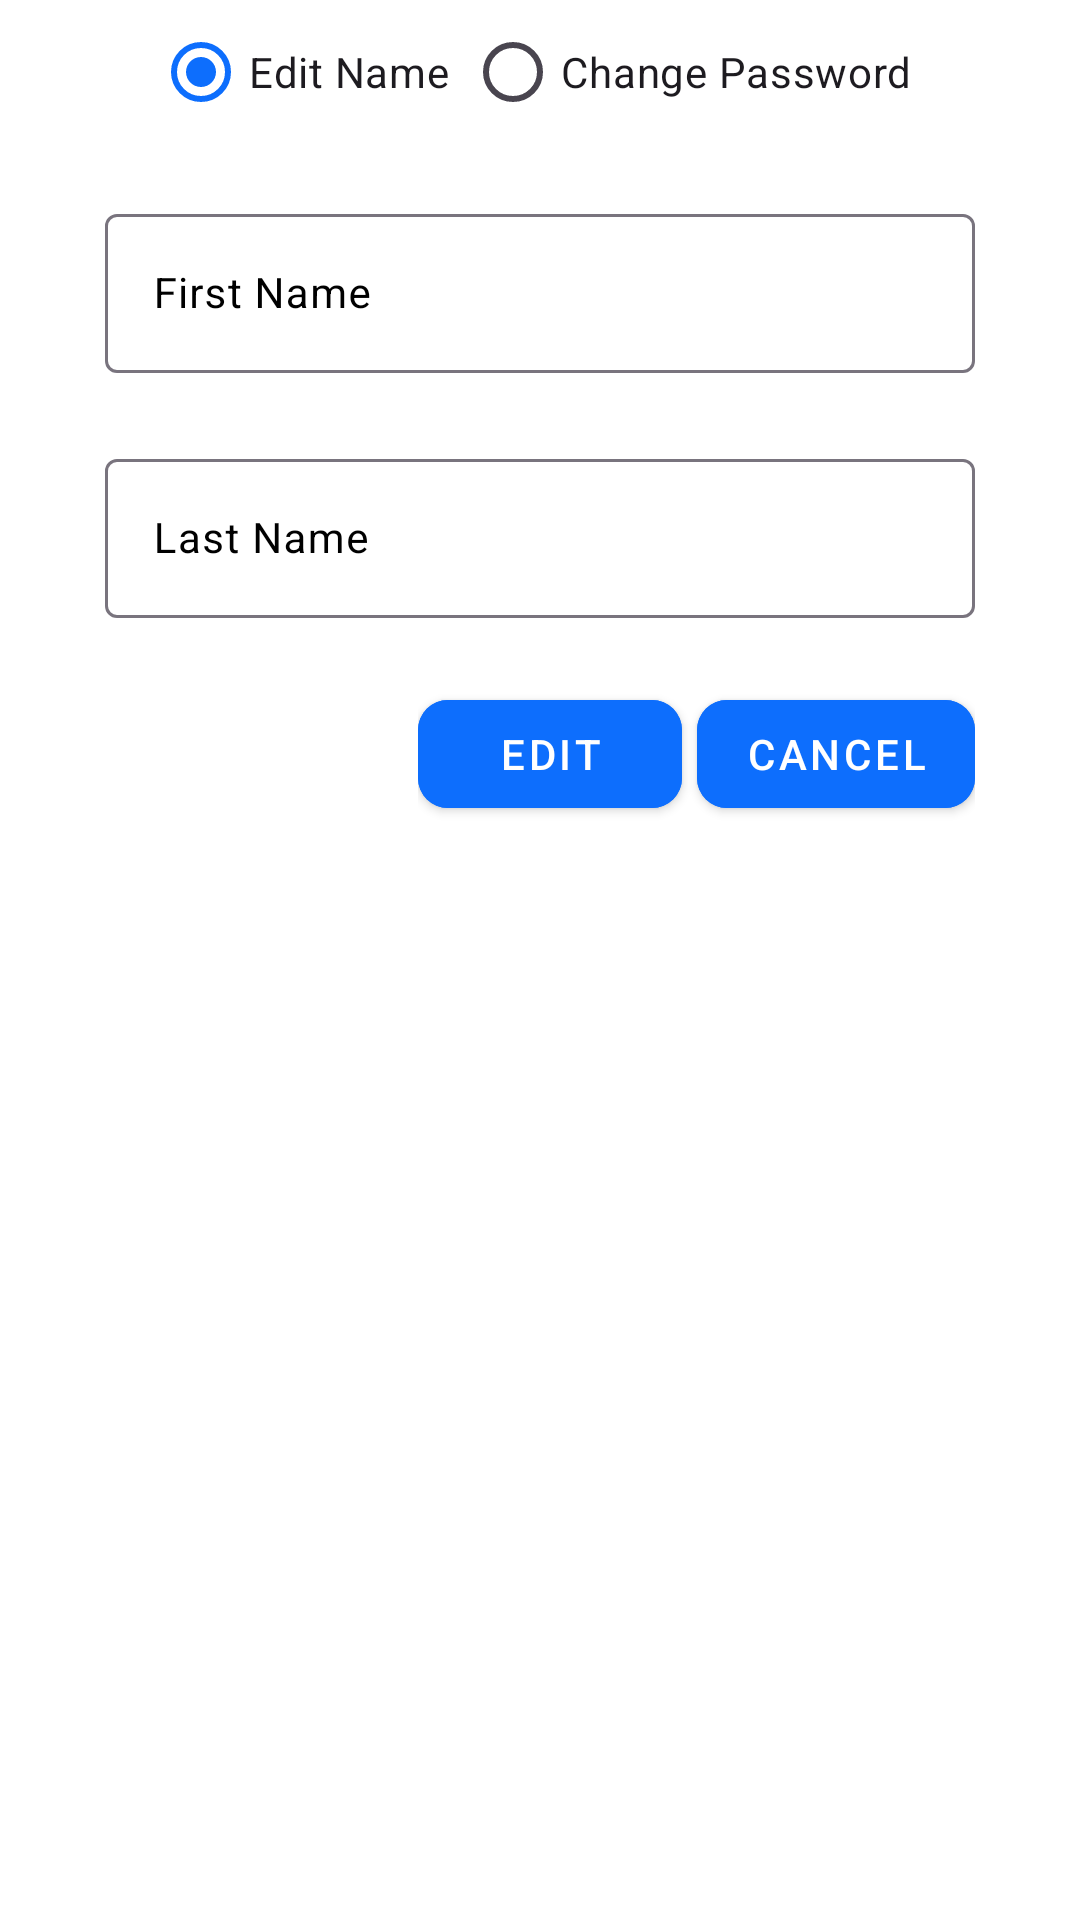

Android layout source for this screen:
<!-- AndroidManifest.xml: application theme Theme.ECommerce -->
<!-- res/layout/fragment_edit_profile.xml -->
<?xml version="1.0" encoding="utf-8"?>
<LinearLayout xmlns:android="http://schemas.android.com/apk/res/android"
    xmlns:app="http://schemas.android.com/apk/res-auto"
    xmlns:tools="http://schemas.android.com/tools"
    android:layout_width="wrap_content"
    android:layout_height="wrap_content"
    android:background="?attr/colorBackgroundFloating"
    android:orientation="vertical"
    tools:context=".features.userprofile.presentation.screens.editscreen.EditProfileFragment">

    <RadioGroup
        android:id="@+id/radioGroup"
        android:layout_width="match_parent"
        android:layout_height="wrap_content"
        android:layout_marginHorizontal="35dp"
        android:gravity="center"
        android:orientation="horizontal">

        <RadioButton
            android:id="@+id/radioEditName"
            android:layout_width="wrap_content"
            android:layout_height="wrap_content"
            android:checked="true"
            android:text="@string/edit_name" />

        <RadioButton
            android:id="@+id/radioChangePassword"
            android:layout_width="wrap_content"
            android:layout_height="wrap_content"
            android:layout_marginHorizontal="5dp"
            android:enabled="true"
            android:text="@string/change_password" />
    </RadioGroup>


    <LinearLayout
        android:id="@+id/layoutEditName"
        android:layout_width="match_parent"
        android:layout_height="wrap_content"
        android:orientation="vertical"
        android:paddingTop="16dp"
        android:visibility="visible">

        <com.google.android.material.textfield.TextInputLayout
            android:id="@+id/firstNameTextFieldInputLayout"
            android:layout_width="match_parent"
            android:layout_height="wrap_content"
            android:layout_marginHorizontal="35dp"
            android:layout_marginVertical="1dp"
            android:hint="@string/first_name"
            android:textColorHint="?attr/colorOnSecondary"
            app:errorEnabled="true"
            app:hintTextAppearance="@style/CustomHintTextAppearance">

            <com.google.android.material.textfield.TextInputEditText
                android:id="@+id/firstNameEditText"
                style="@style/customEditTextStyle"
                android:layout_width="match_parent"
                android:layout_height="wrap_content"
                android:maxLines="1"
                android:textSize="14sp" />
        </com.google.android.material.textfield.TextInputLayout>

        <com.google.android.material.textfield.TextInputLayout
            android:id="@+id/lastNameTextFieldInputLayout"
            android:layout_width="match_parent"
            android:layout_height="wrap_content"
            android:layout_marginHorizontal="35dp"
            android:layout_marginVertical="1dp"
            android:hint="@string/last_name"
            android:textColorHint="?attr/colorOnSecondary"
            app:errorEnabled="true"
            app:hintTextAppearance="@style/CustomHintTextAppearance">

            <com.google.android.material.textfield.TextInputEditText
                android:id="@+id/lastNameEditText"
                style="@style/customEditTextStyle"
                android:layout_width="match_parent"
                android:layout_height="wrap_content"
                android:maxLines="1"
                android:textSize="14sp" />
        </com.google.android.material.textfield.TextInputLayout>


        <LinearLayout
            android:layout_width="match_parent"
            android:layout_height="wrap_content"
            android:layout_marginHorizontal="35dp"
            android:gravity="end"
            android:orientation="horizontal">

            <FrameLayout
                android:id="@+id/buttonEditContainer"
                android:layout_width="wrap_content"
                android:layout_height="wrap_content">

                <ProgressBar
                    android:id="@+id/progressBarButtonEdit"
                    android:layout_width="20dp"
                    android:layout_height="20dp"
                    android:layout_gravity="center"
                    android:elevation="14dp"
                    android:visibility="gone"

                    />

                <com.google.android.material.button.MaterialButton
                    android:id="@+id/EditButton"
                    style="@style/customButtonStyle"
                    android:layout_width="wrap_content"
                    android:layout_height="wrap_content"
                    android:layout_marginEnd="5dp"
                    android:backgroundTint="?attr/colorPrimary"
                    android:elevation="2dp"
                    android:enabled="true"
                    android:text="@string/edit"
                    android:textColor="?attr/colorOnPrimary" />
            </FrameLayout>


            <com.google.android.material.button.MaterialButton
                android:id="@+id/CancelEditButton"
                style="@style/customButtonStyle"
                android:layout_width="wrap_content"
                android:layout_height="wrap_content"
                android:backgroundTint="?attr/colorPrimary"
                android:enabled="true"
                android:text="@string/cancel"
                android:textColor="?attr/colorOnPrimary" />

        </LinearLayout>
    </LinearLayout>

    
    <LinearLayout
        android:id="@+id/layoutChangePassword"
        android:layout_width="match_parent"
        android:layout_height="wrap_content"
        android:orientation="vertical"
        android:paddingTop="16dp"
        android:visibility="gone">

        <com.google.android.material.textfield.TextInputLayout
            android:id="@+id/passwordTextFieldInputLayout"
            android:layout_width="match_parent"
            android:layout_height="wrap_content"
            android:layout_marginHorizontal="35dp"
            android:layout_marginVertical="1dp"
            android:hint="@string/password"
            android:textColorHint="?attr/colorOnSecondary"
            app:endIconMode="password_toggle"
            app:errorEnabled="true"
            app:hintTextAppearance="@style/CustomHintTextAppearance"
            app:passwordToggleDrawable="@drawable/round_visibility_off_24"
            app:passwordToggleEnabled="true">

            <com.google.android.material.textfield.TextInputEditText
                android:id="@+id/passwordEditText"
                android:layout_width="match_parent"
                android:layout_height="wrap_content"
                android:imeOptions="actionDone|flagNoFullscreen"
                android:inputType="textPassword"
                android:maxLines="1"
                android:textSize="14sp" />
        </com.google.android.material.textfield.TextInputLayout>


        <com.google.android.material.textfield.TextInputLayout
            android:id="@+id/newPasswordTextFieldInputLayout"
            android:layout_width="match_parent"
            android:layout_height="wrap_content"
            android:layout_marginHorizontal="35dp"
            android:layout_marginVertical="1dp"
            android:hint="@string/new_password"
            android:textColorHint="?attr/colorOnSecondary"
            android:visibility="gone"
            app:endIconMode="password_toggle"
            app:errorEnabled="true"
            app:hintTextAppearance="@style/CustomHintTextAppearance"
            app:passwordToggleDrawable="@drawable/round_visibility_off_24"
            app:passwordToggleEnabled="true">

            <com.google.android.material.textfield.TextInputEditText
                android:id="@+id/newPasswordEditText"
                android:layout_width="match_parent"
                android:layout_height="wrap_content"
                android:inputType="textPassword"
                android:imeOptions="actionNext|flagNoFullscreen"
                android:maxLines="1"
                android:textSize="14sp" />
        </com.google.android.material.textfield.TextInputLayout>

        <com.google.android.material.textfield.TextInputLayout
            android:id="@+id/otpTextFieldInputLayout"
            android:layout_width="match_parent"
            android:layout_height="wrap_content"
            android:layout_marginHorizontal="35dp"
            android:layout_marginVertical="1dp"
            android:hint="@string/otp_code"
            android:textColorHint="?attr/colorOnSecondary"
            android:visibility="gone"
            app:errorEnabled="true"
            app:hintTextAppearance="@style/CustomHintTextAppearance">

            <com.google.android.material.textfield.TextInputEditText
                android:id="@+id/otpPasswordEditText"
                android:layout_width="match_parent"
                android:layout_height="wrap_content"
                android:inputType="number"
                android:imeOptions="actionDone|flagNoFullscreen"
                android:maxLines="1"
                android:textSize="14sp" />
        </com.google.android.material.textfield.TextInputLayout>


        <LinearLayout
            android:layout_width="match_parent"
            android:layout_height="wrap_content"
            android:layout_marginHorizontal="35dp"
            android:gravity="end"
            android:orientation="horizontal">

            <FrameLayout
                android:id="@+id/ChangePasswordButtonContainer"
                android:layout_width="wrap_content"
                android:layout_height="wrap_content">

                <ProgressBar
                    android:id="@+id/progressBarButtonChangePassword"
                    android:layout_width="20dp"
                    android:layout_height="20dp"
                    android:layout_gravity="center"
                    android:elevation="14dp"
                    android:visibility="gone"

                    />

                <com.google.android.material.button.MaterialButton
                    android:id="@+id/ChangePasswordButton"
                    style="@style/customButtonStyle"
                    android:layout_width="wrap_content"
                    android:layout_height="wrap_content"
                    android:layout_marginEnd="5dp"
                    android:backgroundTint="?attr/colorPrimary"
                    android:elevation="2dp"
                    android:enabled="true"
                    android:text="@string/change"
                    android:textColor="?attr/colorOnPrimary" />
            </FrameLayout>

            <com.google.android.material.button.MaterialButton
                android:id="@+id/CancelChangeButton"
                style="@style/customButtonStyle"
                android:layout_width="wrap_content"
                android:layout_height="wrap_content"
                android:backgroundTint="?attr/colorPrimary"
                android:text="@string/cancel"
                android:textColor="?attr/colorOnPrimary" />

        </LinearLayout>
    </LinearLayout>


</LinearLayout>
<!-- resources referenced by this layout -->
<resources>
  <!-- drawable round_visibility_off_24 (drawable) -->
  <vector xmlns:android="http://schemas.android.com/apk/res/android"
      android:width="24dp"
      android:height="24dp"
      android:tint="?attr/colorOnSecondary"
      android:viewportWidth="24"
      android:viewportHeight="24">
  
      <path
          android:fillColor="?attr/colorOnSecondary"
          android:pathData="M12,6.5c2.76,0 5,2.24 5,5 0,0.51 -0.1,1 -0.24,1.46l3.06,3.06c1.39,-1.23 2.49,-2.77 3.18,-4.53C21.27,7.11 17,4 12,4c-1.27,0 -2.49,0.2 -3.64,0.57l2.17,2.17c0.47,-0.14 0.96,-0.24 1.47,-0.24zM2.71,3.16c-0.39,0.39 -0.39,1.02 0,1.41l1.97,1.97C3.06,7.83 1.77,9.53 1,11.5 2.73,15.89 7,19 12,19c1.52,0 2.97,-0.3 4.31,-0.82l2.72,2.72c0.39,0.39 1.02,0.39 1.41,0 0.39,-0.39 0.39,-1.02 0,-1.41L4.13,3.16c-0.39,-0.39 -1.03,-0.39 -1.42,0zM12,16.5c-2.76,0 -5,-2.24 -5,-5 0,-0.77 0.18,-1.5 0.49,-2.14l1.57,1.57c-0.03,0.18 -0.06,0.37 -0.06,0.57 0,1.66 1.34,3 3,3 0.2,0 0.38,-0.03 0.57,-0.07L14.14,16c-0.65,0.32 -1.37,0.5 -2.14,0.5zM14.97,11.17c-0.15,-1.4 -1.25,-2.49 -2.64,-2.64l2.64,2.64z" />
  
  </vector>
  <string name="cancel">cancel</string>
  <string name="change">Change</string>
  <string name="change_password">Change Password</string>
  <string name="edit">Edit</string>
  <string name="edit_name">Edit Name</string>
  <string name="first_name">First Name</string>
  <string name="last_name">Last Name</string>
  <string name="new_password">New Password</string>
  <string name="otp_code">OTP Code</string>
  <string name="password">Password</string>
  <style name="CustomHintTextAppearance" parent="TextAppearance.MaterialComponents.Body1">
          <item name="android:textSize">14sp</item> 
      </style>
  <style name="customButtonStyle" parent="Widget.MaterialComponents.Button">
          <item name="shapeAppearance">@style/CustomShapeAppearance</item>
      </style>
  <style name="Theme.ECommerce" parent="Base.Theme.ECommerce" />
  <style name="CustomShapeAppearance" parent="ShapeAppearance.MaterialComponents.SmallComponent">
          <item name="cornerFamily">rounded</item>
          <item name="cornerSize">10dp</item>
      </style>
  <style name="Base.Theme.ECommerce" parent="Theme.Material3.DayNight.NoActionBar">
          <item name="colorPrimary">@color/blueSky</item>
          <item name="colorOnPrimary">@color/white</item>
          <item name="colorSecondary">@color/softWhite</item>
          <item name="colorOnSecondary">@color/black</item>
          <item name="colorError">@color/red</item>
          <item name="colorBackgroundFloating">@color/white</item>
          <item name="toolbarColor">@color/softWhite</item>
          <item name="shimmer_background">#E0E0E0</item>
      </style>
  <color name="blueSky">#0D6EFD</color>
  <color name="white">#FFFFFFFF</color>
  <color name="softWhite">#EDEDED</color>
  <color name="black">#FF000000</color>
  <color name="red">#FF0000</color>
</resources>
